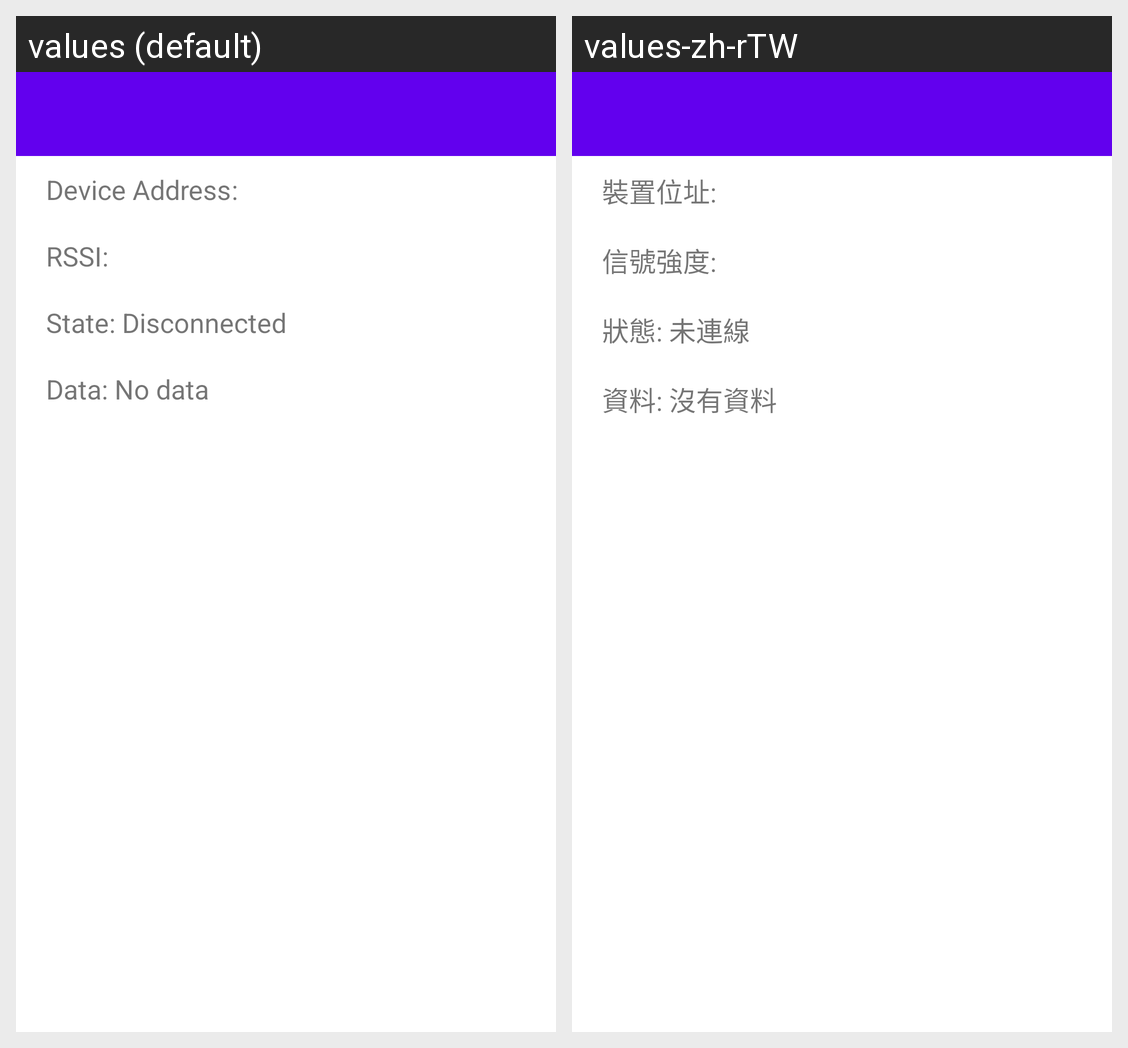

Strings drawn on this Android screen and how each of the app's shown locales translates them:
Android screen res/layout/central_gatt_services.xml rendered under 2 locales, left to right: values (default), values-zh-rTW. Device: Nexus 5 (rendered at 1080×1920; each locale shown at half size, 540×960, under a caption strip naming it); theme Theme.LiZe_App.
Strings drawn on this screen, with the default value and each locale's value (text and hints the layout hard-codes, and strings that could not be matched under every locale, appear in the picture but are not listed):

DeviceAddress
  values: Device Address
  values-zh-rTW: 裝置位址

RSSI
  values: RSSI
  values-zh-rTW: 信號強度

State
  values: State
  values-zh-rTW: 狀態

Disconnected
  values: Disconnected
  values-zh-rTW: 未連線

Data
  values: Data
  values-zh-rTW: 資料

noData
  values: No data
  values-zh-rTW: 沒有資料
